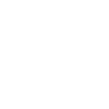
t = 0.00 s
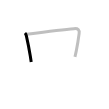
t = 1.25 s
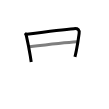
t = 2.50 s
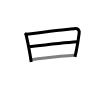
t = 3.50 s
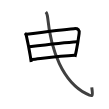
t = 4.75 s
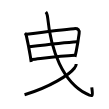
t = 6.00 s

The animated SVG that drew these frames (rendered in a browser with its animation timeline set to each time). Animation: 6 SMIL elements (animate=6); one cycle of 6.00 s.

<svg width="109px" height="109px" viewBox="0 0 px 109px" xmlns="http://www.w3.org/2000/svg" xmlns:xlink="http://www.w3.org/1999/xlink" xml:space="preserve" version="1.1"  baseProfile="full">
<path d="M24.99,33.05c0.73,0.73,1.1,1.55,1.44,3.06c1.61,7.14,2.76,13.1,3.86,19.9c0.31,1.9,0.61,3.87,0.92,5.95" style="fill:none;stroke:black;stroke-width:3;opacity:0">
  <animate attributeType="CSS" attributeName="opacity" from="0" to="1" begin="0s" dur="1s" repeatCount="Indefinite" fill="freeze" />
</path>
<path d="M26.77,34.21c15.38-2.06,37.98-4.92,47.36-5.56c4-0.28,5.5,1.1,5,4.85c-0.56,4.25-1.33,9.93-2.8,17.15c-0.4,1.96-0.85,4.03-1.37,6.22" style="fill:none;stroke:black;stroke-width:3;opacity:0">
  <animate attributeType="CSS" attributeName="opacity" from="0" to="1" begin="1s" dur="1s" repeatCount="Indefinite" fill="freeze" />
</path>
<path d="M29.24,46.79C40,45.5,64.12,42.62,77.11,41.78" style="fill:none;stroke:black;stroke-width:3;opacity:0">
  <animate attributeType="CSS" attributeName="opacity" from="0" to="1" begin="2s" dur="1s" repeatCount="Indefinite" fill="freeze" />
</path>
<path d="M31.66,59.61c10.97-1.23,28.97-3.73,42.8-4.38" style="fill:none;stroke:black;stroke-width:3;opacity:0">
  <animate attributeType="CSS" attributeName="opacity" from="0" to="1" begin="3s" dur="1s" repeatCount="Indefinite" fill="freeze" />
</path>
<path d="M45.8,12c1.16,1.16,1.57,2.75,1.89,5.97c3.17,32.68,15.08,63.54,38.58,75.72c7.54,3.91,6.47,1.78,5.51-6.26" style="fill:none;stroke:black;stroke-width:3;opacity:0">
  <animate attributeType="CSS" attributeName="opacity" from="0" to="1" begin="4s" dur="1s" repeatCount="Indefinite" fill="freeze" />
</path>
<path d="M76.22,64.12c0,1.63-0.76,2.81-1.7,3.88C69.65,74.5,50.41,87,24.56,94.75" style="fill:none;stroke:black;stroke-width:3;opacity:0">
  <animate attributeType="CSS" attributeName="opacity" from="0" to="1" begin="5s" dur="1s" repeatCount="Indefinite" fill="freeze" />
</path>
</svg>
